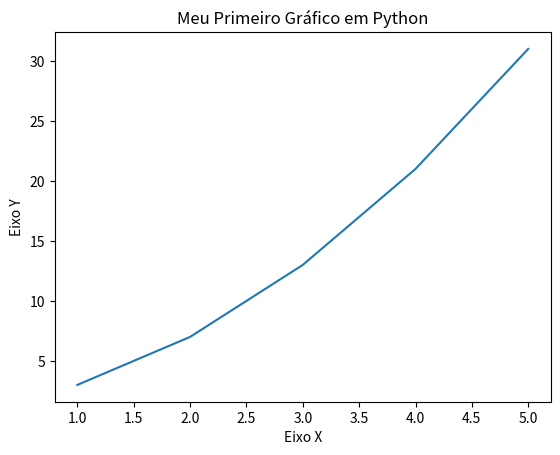

Write Python code to recreate this figure.
import matplotlib.pyplot as plt

plt.title("Meu Primeiro Gráfico em Python")#Função que dá um título para o gráfico

plt.xlabel("Eixo X")#Função de legenda do eixo x
plt.ylabel("Eixo Y")#Função de legenda do eixo y

x = [1, 2, 3, 4, 5]
y = [3, 7, 13, 21, 31]
plt.plot(x, y) #Essa é a função que cria o Gráfico de linhas, os dois argumentos que ela aceita são duas listas que serão os pontos presentes no gráfico. A combinação de x e y é feita de acordo com com o índice dos valores nas listas x e y
plt.show()#Essa função exibe o gráfico criado

